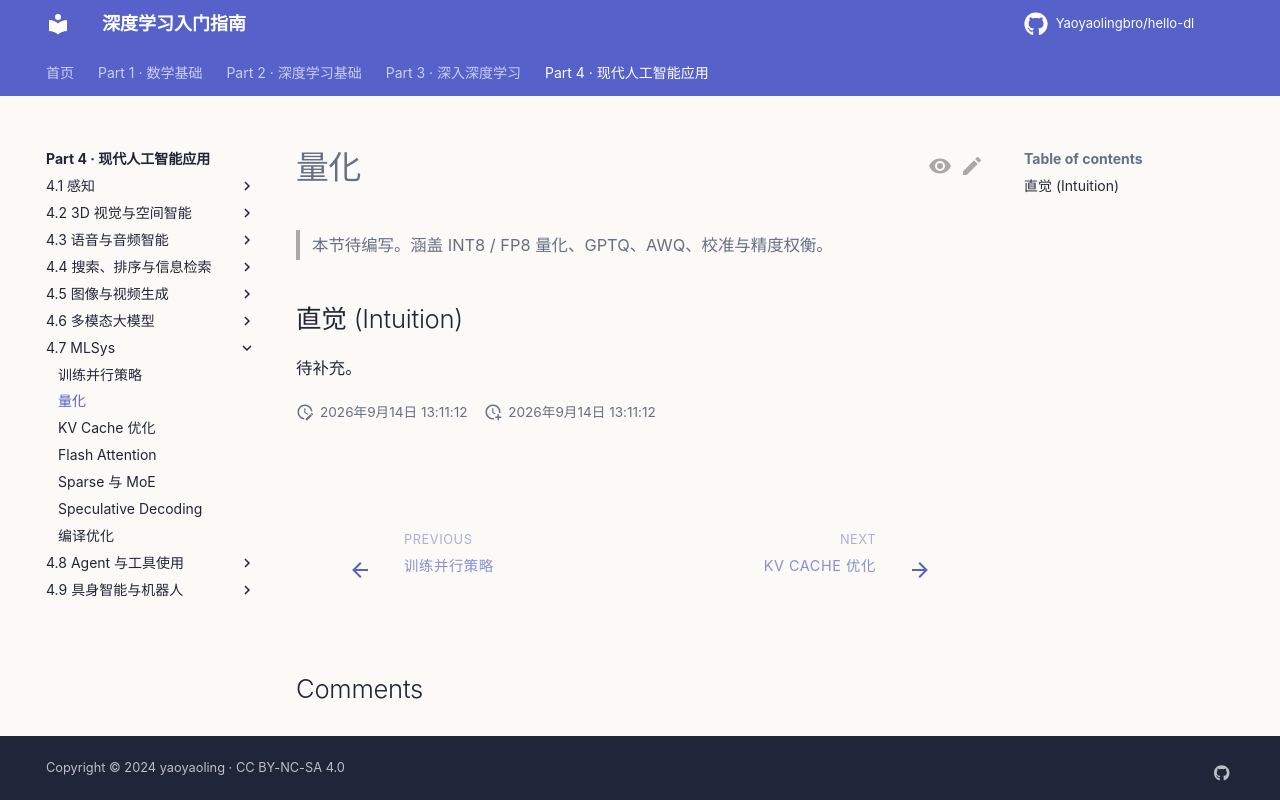

repository: Yaoyaolingbro/hello-dl · page: 04-applications/mlsys/quantization/index.html · generator: mkdocs

# 量化

> 本节待编写。涵盖 INT8 / FP8 量化、GPTQ、AWQ、校准与精度权衡。

## 直觉 (Intuition)

待补充。
